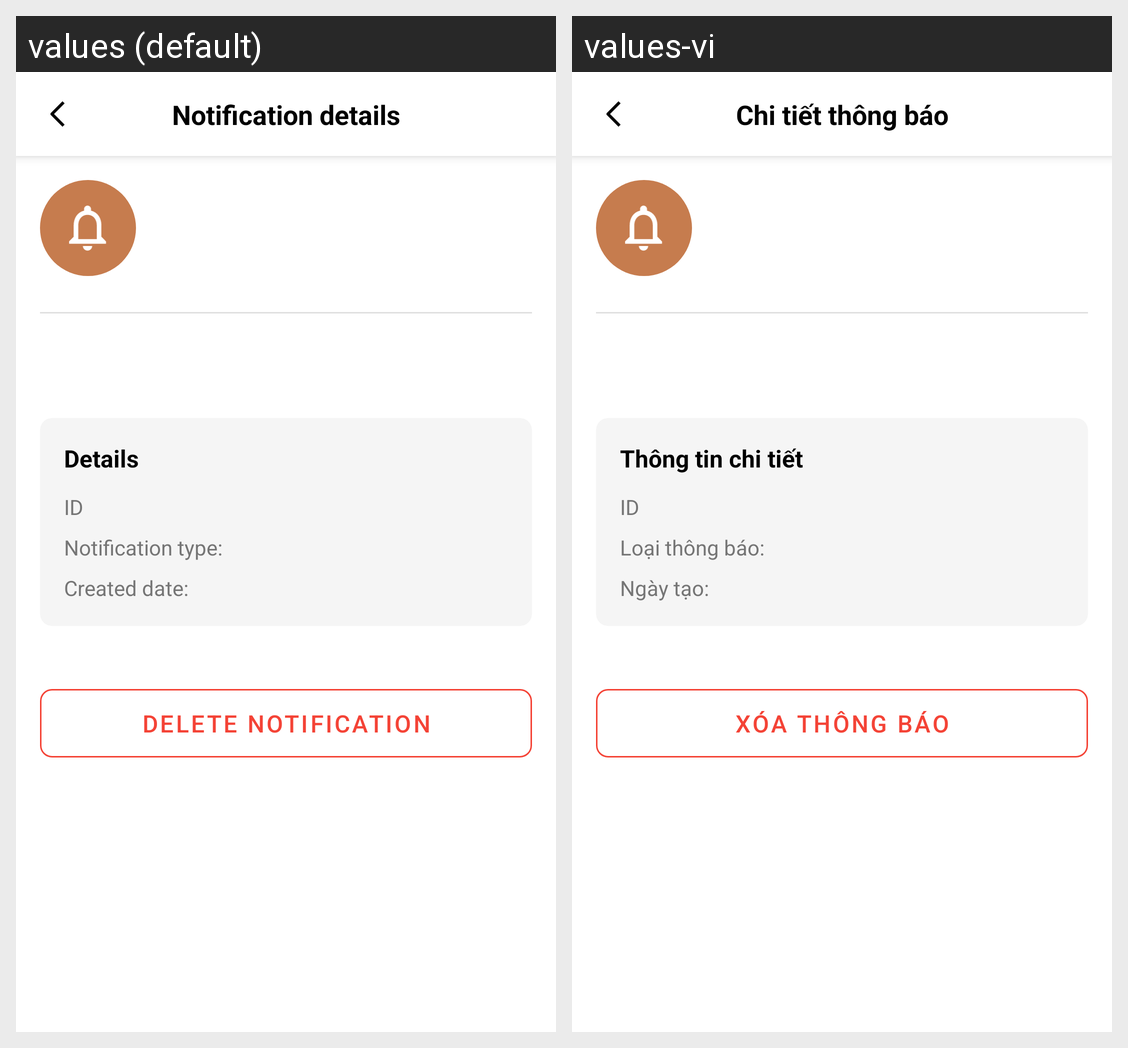

The Android screen above is rendered under two locales of the same app. Produce the string resources it draws, with the default and per-locale values.
Android screen res/layout/activity_notification_detail.xml rendered under 2 locales, left to right: values (default), values-vi. Device: Nexus 5 (rendered at 1080×1920; each locale shown at half size, 540×960, under a caption strip naming it); theme Theme.App_music.
Strings drawn on this screen, with the default value and each locale's value (text and hints the layout hard-codes, and strings that could not be matched under every locale, appear in the picture but are not listed):

detail_notification
  values: Notification details
  values-vi: Chi tiết thông báo

detail
  values: Details
  values-vi: Thông tin chi tiết

type_notification
  values: Notification type:
  values-vi: Loại thông báo:

day_create
  values: Created date:
  values-vi: Ngày tạo:

deletye_notification
  values: Delete notification
  values-vi: Xóa thông báo
